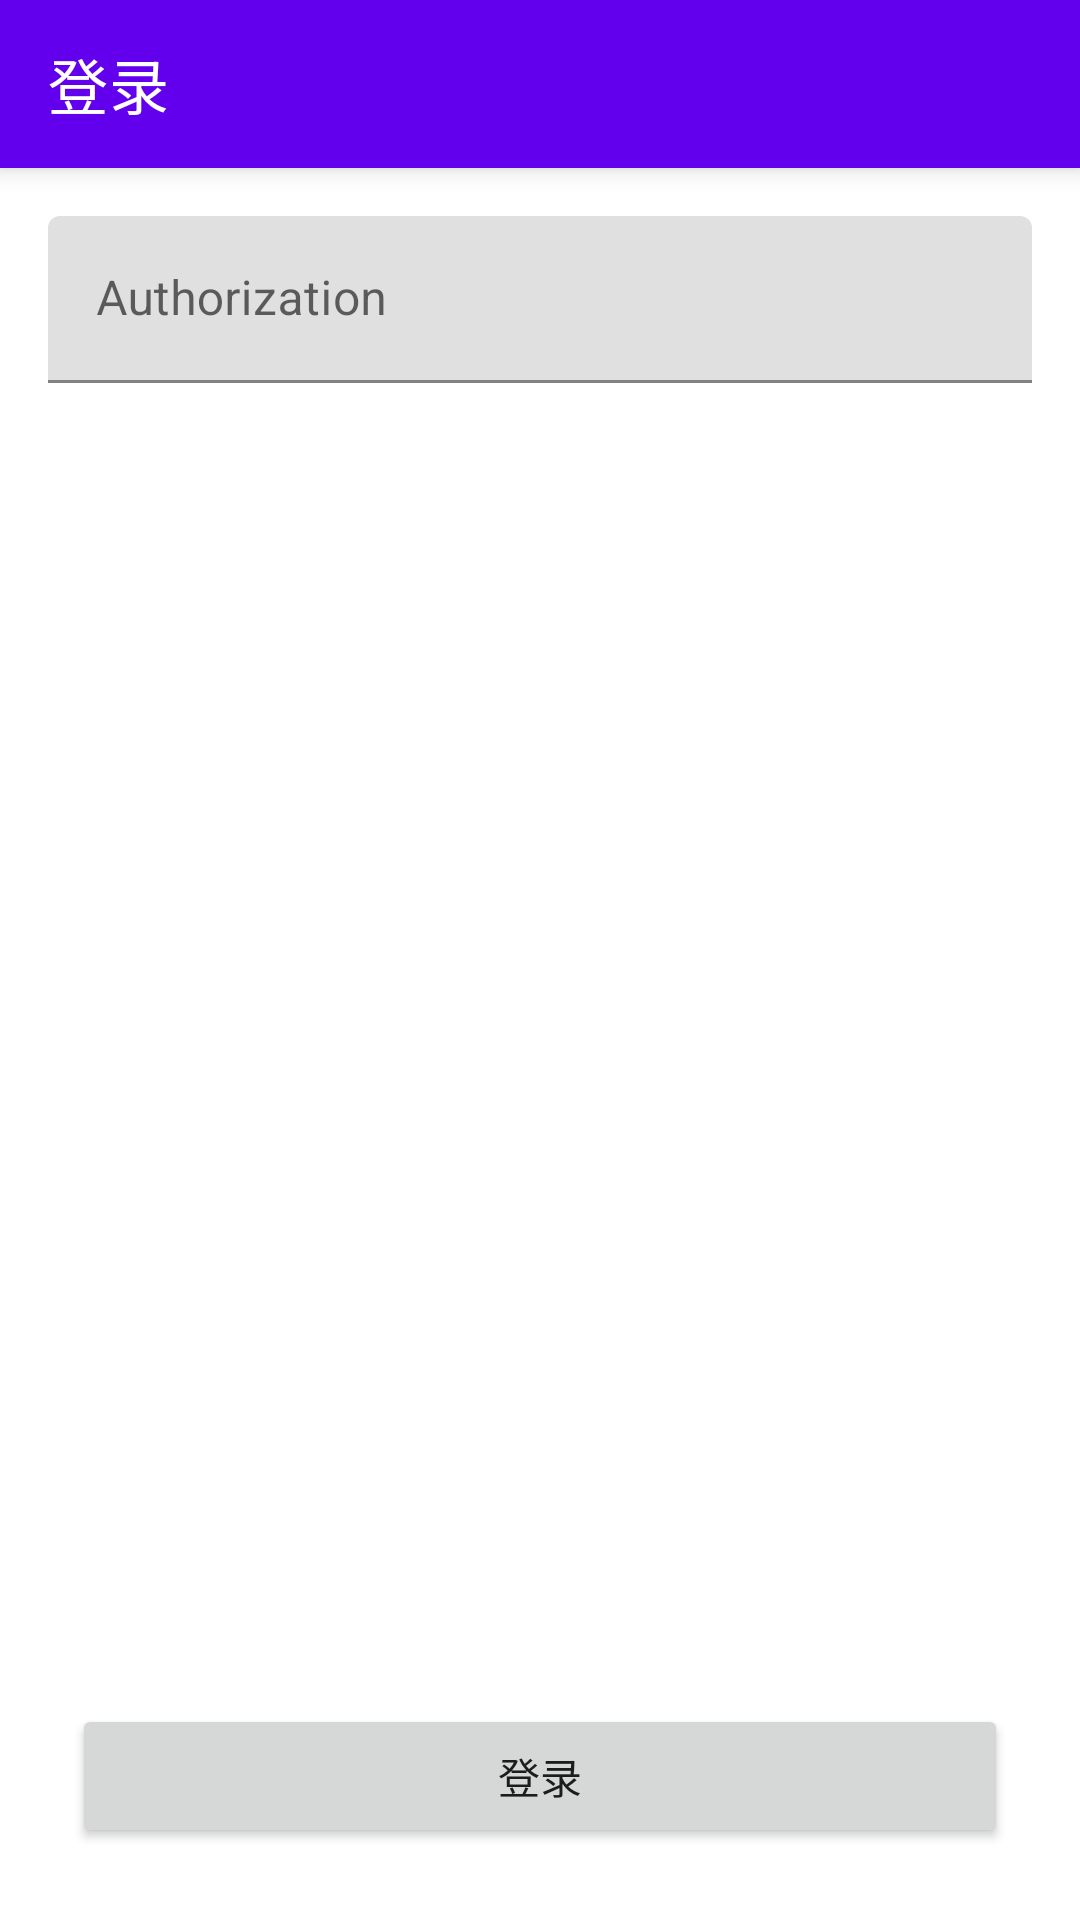

Reconstruct the res/layout file that produces this screen, plus the resources it refers to.
<!-- AndroidManifest.xml: application theme module_Theme.Zhihu.Activity -->
<!-- res/layout/module_fragment_login.xml -->
<?xml version="1.0" encoding="utf-8"?>
<androidx.constraintlayout.widget.ConstraintLayout xmlns:android="http://schemas.android.com/apk/res/android"
    xmlns:app="http://schemas.android.com/apk/res-auto"
    android:layout_width="match_parent"
    android:layout_height="match_parent">

    <com.google.android.material.appbar.MaterialToolbar
        android:id="@+id/toolbar"
        style="@style/module_style_toolbar"
        app:layout_constraintStart_toStartOf="parent"
        app:layout_constraintTop_toTopOf="parent"
        app:title="登录"
        app:titleTextColor="@color/module_white" />

    <com.google.android.material.textfield.TextInputLayout
        android:id="@+id/til_authorization"
        android:layout_width="match_parent"
        android:layout_height="wrap_content"
        android:layout_margin="16dp"
        app:layout_constraintTop_toBottomOf="@id/toolbar">

        <com.google.android.material.textfield.TextInputEditText
            android:id="@+id/authorization"
            android:layout_width="match_parent"
            android:layout_height="wrap_content"
            android:hint="Authorization" />

    </com.google.android.material.textfield.TextInputLayout>

    <Button
        android:id="@+id/login"
        android:layout_width="match_parent"
        android:layout_height="wrap_content"
        android:layout_margin="24dp"
        android:text="登录"
        app:layout_constraintBottom_toBottomOf="parent" />

</androidx.constraintlayout.widget.ConstraintLayout>
<!-- resources referenced by this layout -->
<resources>
  <color name="module_white">#FFFFFFFF</color>
  <style name="module_style_toolbar">
          <item name="android:layout_width">match_parent</item>
          <item name="android:layout_height">wrap_content</item>
          <item name="android:background">?colorPrimary</item>
          <item name="android:elevation">5dp</item>
      </style>
  <style name="module_Theme.Zhihu.Activity" parent="Theme.MaterialComponents.DayNight.NoActionBar">
          
          <item name="colorPrimary">@color/module_purple_500</item>
          <item name="colorPrimaryVariant">@color/module_purple_700</item>
          <item name="colorOnPrimary">@color/module_white</item>
          
          <item name="colorSecondary">@color/module_teal_200</item>
          <item name="colorSecondaryVariant">@color/module_teal_700</item>
          <item name="colorOnSecondary">@color/module_black</item>
          
          <item name="android:statusBarColor" tools:targetApi="l">?attr/colorPrimaryVariant</item>
          
  
          
          <item name="actionMenuTextColor">@color/module_white</item>
          
          <item name="colorControlNormal">@color/module_white</item>
      </style>
  <color name="module_purple_500">#FF6200EE</color>
  <color name="module_purple_700">#FF3700B3</color>
  <color name="module_teal_200">#FF03DAC5</color>
  <color name="module_teal_700">#FF018786</color>
  <color name="module_black">#FF000000</color>
</resources>
